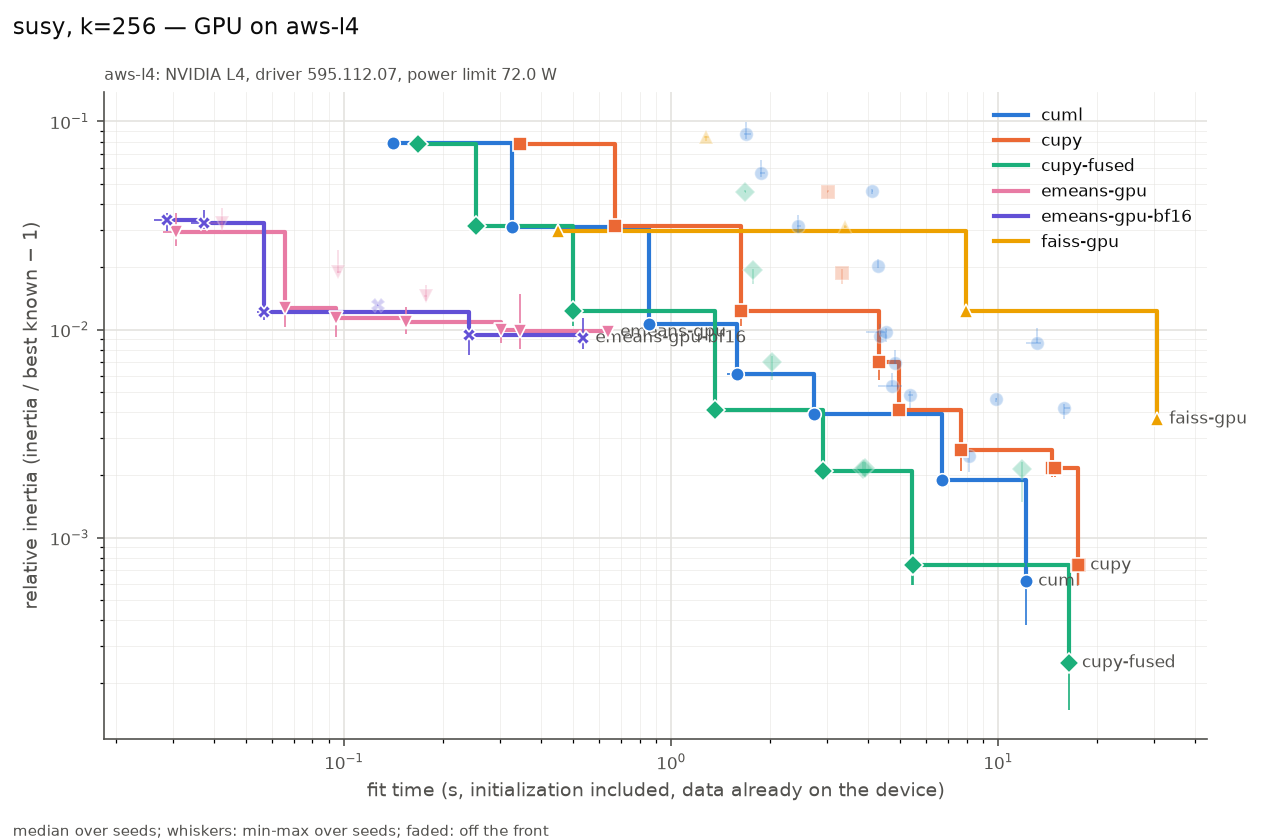

The data file committed next to this chart (first rows):
series, settings, on_front, fit_s, fit_s_min, fit_s_max, rel, rel_min, rel_max, n_seeds, n_iter_median, n_empty_max, peak_mem_mb_median, gpu_sm_clock_mean
cuml, init=random max_iter=3 n_init=1 oversamp…, True, 0.141, 0.1409, 0.1457, 0.07861, 0.07733, 0.08058, 3, 3, 0, 146, 1956
cuml, init=random max_iter=10 n_init=1 oversam…, True, 0.3264, 0.3263, 0.3313, 0.03125, 0.02877, 0.03209, 3, 10, 0, 146, 1938
cuml, init=random max_iter=30 n_init=1 oversam…, True, 0.8536, 0.8521, 0.8593, 0.01064, 0.009856, 0.01087, 3, 30, 0, 146, 1927
cuml, init=random max_iter=300 n_init=1 oversa…, True, 1.585, 1.48, 1.589, 0.006128, 0.005617, 0.007402, 3, 56, 0, 146, 1860
cuml, init=scalable-k-means++ max_iter=3 n_ini…, False, 1.69, 1.671, 1.749, 0.08658, 0.08192, 0.09961, 3, 3, 0, 252, 1894
cuml, init=scalable-k-means++ max_iter=10 n_in…, False, 1.885, 1.869, 1.941, 0.05663, 0.05433, 0.06546, 3, 10, 0, 252, 1886
cuml, init=scalable-k-means++ max_iter=30 n_in…, False, 2.439, 2.419, 2.497, 0.03139, 0.02922, 0.03538, 3, 30, 0, 252, 1871
cuml, init=random max_iter=100 n_init=1 oversa…, True, 2.723, 2.722, 2.728, 0.003919, 0.003614, 0.004679, 3, 100, 0, 146, 1902
cuml, init=k-means++ max_iter=3 n_init=1 overs…, False, 4.12, 4.113, 4.124, 0.0462, 0.04483, 0.04761, 3, 3, 0, 340, 1521
cuml, init=k-means++ max_iter=10 n_init=1 over…, False, 4.295, 4.294, 4.301, 0.02028, 0.01972, 0.02187, 3, 10, 0, 340, 1538
cuml, init=scalable-k-means++ max_iter=100 n_i…, False, 4.361, 4.336, 4.419, 0.009313, 0.009172, 0.01059, 3, 100, 0, 252, 1851
cuml, init=scalable-k-means++ max_iter=300 n_i…, False, 4.535, 3.951, 4.583, 0.009767, 0.008679, 0.01015, 3, 106, 0, 270, 1850
cuml, init=random max_iter=300 n_init=3 oversa…, False, 4.719, 4.285, 5.073, 0.005357, 0.005331, 0.006184, 3, 61, 0, 146, 1849
cuml, init=k-means++ max_iter=30 n_init=1 over…, False, 4.846, 4.839, 4.848, 0.006901, 0.006838, 0.00794, 3, 30, 0, 340, 1574
cuml, init=k-means++ max_iter=300 n_init=1 ove…, False, 5.378, 5.298, 5.465, 0.004836, 0.004189, 0.005056, 3, 48, 0, 340, 1578
cuml, init=k-means++ max_iter=100 n_init=1 ove…, True, 6.725, 6.724, 6.739, 0.001889, 0.001773, 0.002867, 3, 100, 0, 340, 1656
cuml, init=random max_iter=300 n_init=1 oversa…, False, 8.111, 8.074, 8.129, 0.002476, 0.002061, 0.002639, 3, 300, 0, 146, 1884
cuml, init=scalable-k-means++ max_iter=300 n_i…, False, 9.83, 9.823, 9.879, 0.004633, 0.004475, 0.004709, 3, 300, 0, 252, 1842
cuml, init=k-means++ max_iter=300 n_init=1 ove…, True, 12.13, 12.1, 12.15, 0.0006183, 0.0003812, 0.0008321, 3, 300, 0, 340, 1752
cuml, init=scalable-k-means++ max_iter=300 n_i…, False, 13.14, 12.16, 13.47, 0.008646, 0.008616, 0.01018, 3, 97, 0, 270, 1848
cuml, init=k-means++ max_iter=300 n_init=3 ove…, False, 15.93, 15.92, 16.56, 0.00421, 0.00373, 0.004366, 3, 50, 0, 340, 1565
cupy, init=random max_iter=3 n_init=1 tol=1e-0…, True, 0.3444, 0.344, 0.3499, 0.07819, 0.07633, 0.08188, 3, 3, 0, 1024, 1499
cupy, init=random max_iter=10 n_init=1 tol=1e-…, True, 0.6722, 0.6709, 0.6765, 0.03154, 0.03149, 0.03273, 3, 10, 0, 1024, 1337
cupy, init=random max_iter=30 n_init=1 tol=1e-…, True, 1.631, 1.627, 1.636, 0.01233, 0.01036, 0.01259, 3, 30, 0, 1024, 1166
cupy, init=k-means++ max_iter=3 n_init=1 tol=1…, False, 3.006, 3.003, 3.009, 0.04601, 0.04583, 0.04676, 3, 3, 0, 1386, 1525
cupy, init=k-means++ max_iter=10 n_init=1 tol=…, False, 3.333, 3.333, 3.334, 0.0187, 0.0165, 0.01944, 3, 10, 0, 1386, 1494
cupy, init=k-means++ max_iter=30 n_init=1 tol=…, True, 4.305, 4.302, 4.306, 0.006987, 0.005742, 0.007577, 3, 30, 0, 1386, 1367
cupy, init=random max_iter=100 n_init=1 tol=1e…, True, 4.964, 4.963, 4.971, 0.004111, 0.003808, 0.004905, 3, 100, 0, 1024, 1066
cupy, init=k-means++ max_iter=100 n_init=1 tol…, True, 7.701, 7.682, 7.708, 0.002631, 0.002099, 0.002812, 3, 100, 0, 1386, 1199
cupy, init=random max_iter=300 n_init=1 tol=1e…, True, 14.64, 14.58, 14.68, 0.002153, 0.001963, 0.002319, 3, 300, 0, 1024, 1007
cupy, init=random max_iter=300 n_init=1 tol=0.…, True, 14.91, 14.89, 14.93, 0.002151, 0.001965, 0.002315, 3, 300, 0, 1024, 948.5
cupy, init=k-means++ max_iter=300 n_init=1 tol…, True, 17.49, 17.48, 17.53, 0.0007372, 0.0005947, 0.001496, 3, 300, 0, 1386, 1050
cupy, init=k-means++ max_iter=300 n_init=1 tol…, False, 17.65, 17.6, 17.69, 0.0007411, 0.000592, 0.001489, 3, 300, 0, 1386, 1021
cupy-fused, init=random max_iter=3 n_init=1 tol=1e-0…, True, 0.1681, 0.1659, 0.1695, 0.07819, 0.07633, 0.08188, 3, 3, 0, 364, 1746
cupy-fused, init=random max_iter=10 n_init=1 tol=1e-…, True, 0.2534, 0.2519, 0.2581, 0.03154, 0.03149, 0.03273, 3, 10, 0, 364, 1720
cupy-fused, init=random max_iter=30 n_init=1 tol=1e-…, True, 0.5013, 0.5, 0.5032, 0.01233, 0.01036, 0.01259, 3, 30, 0, 364, 1464
cupy-fused, init=random max_iter=100 n_init=1 tol=1e…, True, 1.363, 1.361, 1.365, 0.004104, 0.003808, 0.004905, 3, 100, 0, 364, 1313
cupy-fused, init=k-means++ max_iter=3 n_init=1 tol=1…, False, 1.686, 1.683, 1.692, 0.04601, 0.04564, 0.04676, 3, 3, 0, 366, 1434
cupy-fused, init=k-means++ max_iter=10 n_init=1 tol=…, False, 1.777, 1.776, 1.781, 0.0193, 0.0165, 0.01944, 3, 10, 0, 366, 1429
cupy-fused, init=k-means++ max_iter=30 n_init=1 tol=…, False, 2.035, 2.028, 2.036, 0.006988, 0.005743, 0.007467, 3, 30, 0, 366, 1400
cupy-fused, init=k-means++ max_iter=100 n_init=1 tol…, True, 2.904, 2.896, 2.911, 0.002099, 0.001995, 0.002629, 3, 100, 0, 366, 1354
cupy-fused, init=random max_iter=300 n_init=1 tol=1e…, False, 3.852, 3.85, 3.857, 0.002149, 0.001974, 0.002306, 3, 300, 0, 364, 1251
cupy-fused, init=random max_iter=300 n_init=1 tol=0.…, False, 3.917, 3.913, 3.918, 0.002152, 0.001965, 0.00232, 3, 300, 0, 364, 1233
cupy-fused, init=k-means++ max_iter=300 n_init=1 tol…, True, 5.449, 5.444, 5.466, 0.0007364, 0.0005944, 0.0007539, 3, 300, 0, 366, 1267
cupy-fused, init=k-means++ max_iter=300 n_init=1 tol…, True, 5.482, 5.478, 5.498, 0.0007356, 0.0005902, 0.0007574, 3, 300, 0, 366, 1261
cupy-fused, init=random max_iter=300 n_init=3 tol=0.…, False, 11.79, 11.79, 11.8, 0.002128, 0.001488, 0.002315, 3, 300, 0, 708, 1215
cupy-fused, init=k-means++ max_iter=300 n_init=3 tol…, True, 16.5, 16.5, 16.5, 0.0002504, 0.0001491, 0.0005939, 3, 300, 0, 710, 1251
emeans-gpu, alpha0=None batch_law=auto batch_size=No…, True, 0.03063, 0.02796, 0.03086, 0.02935, 0.02517, 0.03615, 3, 76, 0, 338, 1805
emeans-gpu, alpha0=None batch_law=auto batch_size=No…, False, 0.04224, 0.03869, 0.04258, 0.03243, 0.02999, 0.03845, 3, 77, 0, 340, 1770
emeans-gpu, alpha0=None batch_law=auto batch_size=No…, True, 0.06605, 0.06502, 0.06613, 0.01264, 0.01034, 0.01445, 3, 78, 0, 344, 1738
emeans-gpu, alpha0=None batch_law=auto batch_size=No…, True, 0.09416, 0.09364, 0.09493, 0.01133, 0.009232, 0.01224, 3, 117, 0, 344, 1722
emeans-gpu, alpha0=None batch_law=quality batch_size…, False, 0.09606, 0.09477, 0.09792, 0.01881, 0.01869, 0.02402, 3, 612, 0, 338, 1843
emeans-gpu, alpha0=None batch_law=auto batch_size=No…, True, 0.1547, 0.1536, 0.1554, 0.01087, 0.00949, 0.01287, 3, 100, 0, 434, 1698
emeans-gpu, alpha0=None batch_law=quality batch_size…, False, 0.1783, 0.1757, 0.1786, 0.01443, 0.01372, 0.01638, 3, 765, 0, 338, 1826
emeans-gpu, alpha0=None batch_law=auto batch_size=No…, True, 0.3009, 0.3007, 0.3027, 0.009955, 0.008597, 0.01055, 3, 200, 0, 434, 1604
emeans-gpu, alpha0=None batch_law=quality batch_size…, True, 0.3448, 0.3407, 0.3456, 0.009818, 0.008059, 0.01487, 3, 1530, 0, 338, 1856
emeans-gpu, alpha0=None batch_law=auto batch_size=No…, True, 0.6391, 0.6322, 0.6402, 0.009719, 0.009629, 0.01047, 3, 200, 0, 452, 1527
emeans-gpu-bf16, alpha0=None batch_law=auto batch_size=No…, True, 0.02878, 0.02627, 0.02916, 0.03368, 0.02961, 0.03646, 3, 76, 0, 338, 1760
emeans-gpu-bf16, alpha0=None batch_law=auto batch_size=No…, True, 0.03727, 0.03413, 0.03789, 0.03268, 0.03034, 0.03738, 3, 77, 0, 340, 1755
emeans-gpu-bf16, alpha0=None batch_law=auto batch_size=No…, True, 0.05683, 0.05417, 0.05729, 0.01211, 0.01115, 0.0149, 3, 78, 0, 344, 1829
... 8 more rows
